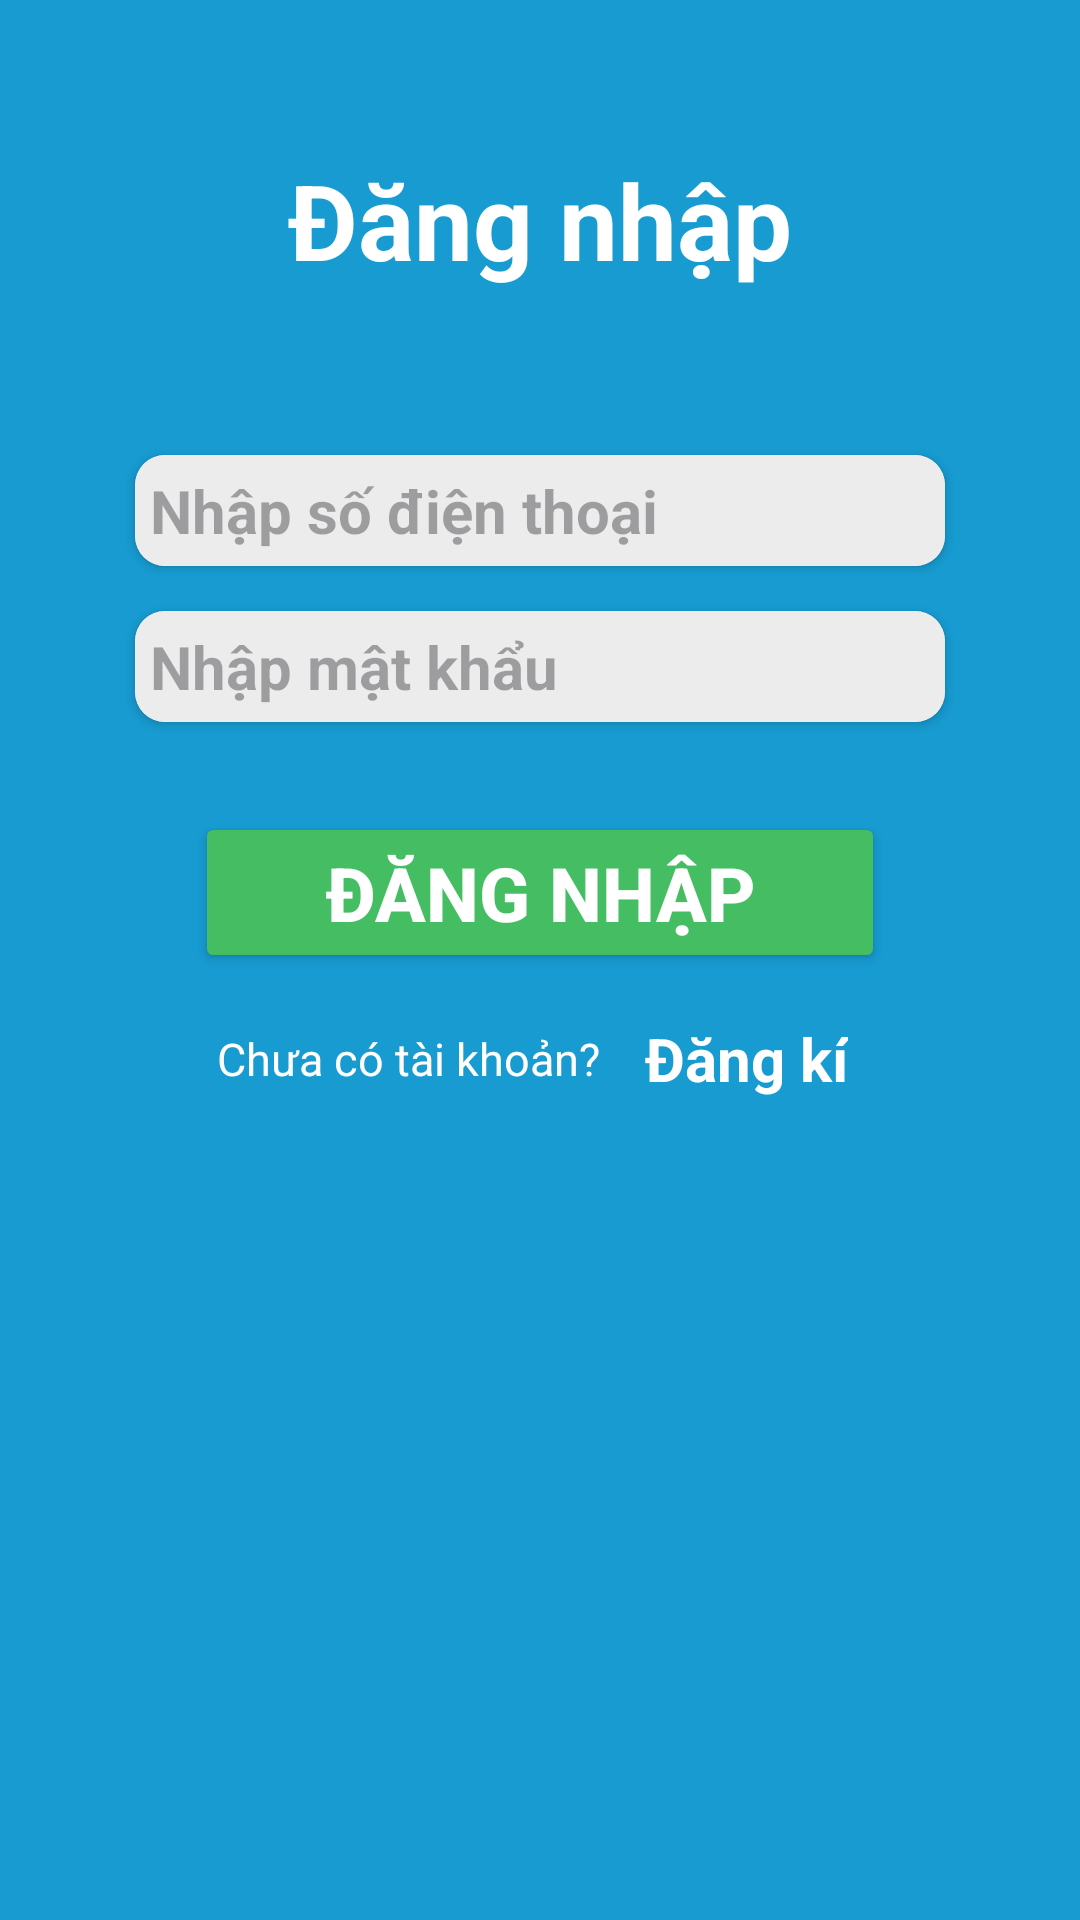

Write the Android layout XML for this screen, with the resource values it uses.
<!-- AndroidManifest.xml: application theme Theme.Secure_EWallet -->
<!-- res/layout/activity_sign_in.xml -->
<?xml version="1.0" encoding="utf-8"?>
<androidx.constraintlayout.widget.ConstraintLayout xmlns:android="http://schemas.android.com/apk/res/android"
    xmlns:app="http://schemas.android.com/apk/res-auto"
    xmlns:tools="http://schemas.android.com/tools"
    android:id="@+id/main"
    android:layout_width="match_parent"
    android:layout_height="match_parent"
    android:background="@color/main_color_theme"
    android:padding="@dimen/activity_padding"
    tools:context=".SignInActivity">

    <TextView
        android:id="@+id/title"
        android:layout_width="wrap_content"
        android:layout_height="wrap_content"
        android:layout_marginTop="@dimen/large_margin"
        android:padding="@dimen/textview_padding"
        android:text="@string/sign_in"
        android:textColor="@color/white"
        android:textSize="@dimen/header_text_size"
        android:textStyle="bold"
        app:layout_constraintEnd_toEndOf="parent"
        app:layout_constraintStart_toStartOf="parent"
        app:layout_constraintTop_toTopOf="parent" />


    <androidx.cardview.widget.CardView
        android:id="@+id/cardview"
        android:layout_width="match_parent"
        android:layout_height="wrap_content"
        android:layout_marginHorizontal="@dimen/large_margin"
        android:layout_marginVertical="@dimen/huge_margin"
        app:cardCornerRadius="@dimen/edittext_corner_radius"
        app:layout_constraintEnd_toEndOf="parent"
        app:layout_constraintStart_toStartOf="parent"
        app:layout_constraintTop_toBottomOf="@+id/title">

        <EditText
            android:id="@+id/edt_phone_number"
            android:layout_width="match_parent"
            android:layout_height="wrap_content"
            android:background="@color/edit_text_background"
            android:hint="@string/enter_phone_number"
            android:inputType="phone"
            android:padding="@dimen/textview_padding"
            android:textColor="@color/black"
            android:textSize="@dimen/normal_text_size"
            android:textStyle="bold" />
    </androidx.cardview.widget.CardView>

    <androidx.cardview.widget.CardView
        android:id="@+id/cardview2"
        android:layout_width="match_parent"
        android:layout_height="wrap_content"
        android:layout_marginHorizontal="@dimen/large_margin"
        android:layout_marginVertical="@dimen/normal_margin"
        app:cardCornerRadius="@dimen/edittext_corner_radius"
        app:layout_constraintEnd_toEndOf="parent"
        app:layout_constraintStart_toStartOf="parent"
        app:layout_constraintTop_toBottomOf="@+id/cardview">

        <EditText
            android:id="@+id/edt_password"
            android:layout_width="match_parent"
            android:layout_height="wrap_content"
            android:background="@color/edit_text_background"
            android:hint="@string/enter_password"
            android:inputType="numberPassword"
            android:padding="@dimen/textview_padding"
            android:textColor="@color/black"
            android:textSize="@dimen/normal_text_size"
            android:textStyle="bold" />
    </androidx.cardview.widget.CardView>

    <Button
        android:id="@+id/btn_signIn"
        android:layout_width="match_parent"
        android:layout_height="wrap_content"
        android:layout_marginHorizontal="@dimen/huge_margin"
        android:layout_marginVertical="@dimen/large_margin"
        android:backgroundTint="@color/button_background"
        android:text="@string/sign_in"
        android:textColor="@color/white"
        android:textSize="@dimen/large_text_size"
        android:textStyle="bold"
        app:layout_constraintEnd_toEndOf="parent"
        app:layout_constraintStart_toStartOf="parent"
        app:layout_constraintTop_toBottomOf="@id/cardview2" />

    <LinearLayout
        android:layout_width="match_parent"
        android:layout_height="wrap_content"
        android:layout_marginHorizontal="@dimen/large_margin"
        android:layout_marginTop="@dimen/small_margin"
        android:gravity="center"
        android:orientation="horizontal"
        app:layout_constraintTop_toBottomOf="@+id/btn_signIn">

        <TextView
            android:layout_width="wrap_content"
            android:layout_height="wrap_content"
            android:padding="@dimen/textview_padding"
            android:text="@string/dont_have_account"
            android:textColor="@color/white"
            android:textSize="@dimen/small_text_size" />

        <TextView
            android:id="@+id/txtSignUp"
            android:layout_width="wrap_content"
            android:layout_height="wrap_content"
            android:layout_marginHorizontal="@dimen/textview_padding"
            android:padding="@dimen/textview_padding"
            android:text="@string/sign_up"
            android:textColor="@color/white"
            android:textSize="@dimen/normal_text_size"
            android:textStyle="bold" />

    </LinearLayout>

</androidx.constraintlayout.widget.ConstraintLayout>
<!-- resources referenced by this layout -->
<resources>
  <color name="black">#FF000000</color>
  <color name="button_background">#45BD62</color>
  <color name="edit_text_background">#ECECEC</color>
  <color name="main_color_theme">#179BD1</color>
  <color name="white">#FFFFFFFF</color>
  <dimen name="activity_padding">15dp</dimen>
  <dimen name="edittext_corner_radius">10dp</dimen>
  <dimen name="header_text_size">35sp</dimen>
  <dimen name="huge_margin">50dp</dimen>
  <dimen name="large_margin">30dp</dimen>
  <dimen name="large_text_size">25sp</dimen>
  <dimen name="normal_margin">15dp</dimen>
  <dimen name="normal_text_size">20sp</dimen>
  <dimen name="small_margin">10dp</dimen>
  <dimen name="small_text_size">15sp</dimen>
  <dimen name="textview_padding">5dp</dimen>
  <string name="dont_have_account">Chưa có tài khoản?</string>
  <string name="enter_password">Nhập mật khẩu</string>
  <string name="enter_phone_number">Nhập số điện thoại</string>
  <string name="sign_in">Đăng nhập</string>
  <string name="sign_up">Đăng kí</string>
  <style name="Theme.Secure_EWallet" parent="Base.Theme.Secure_EWallet" />
  <style name="Base.Theme.Secure_EWallet" parent="Theme.Material3.DayNight.NoActionBar">
          
          
      </style>
</resources>
